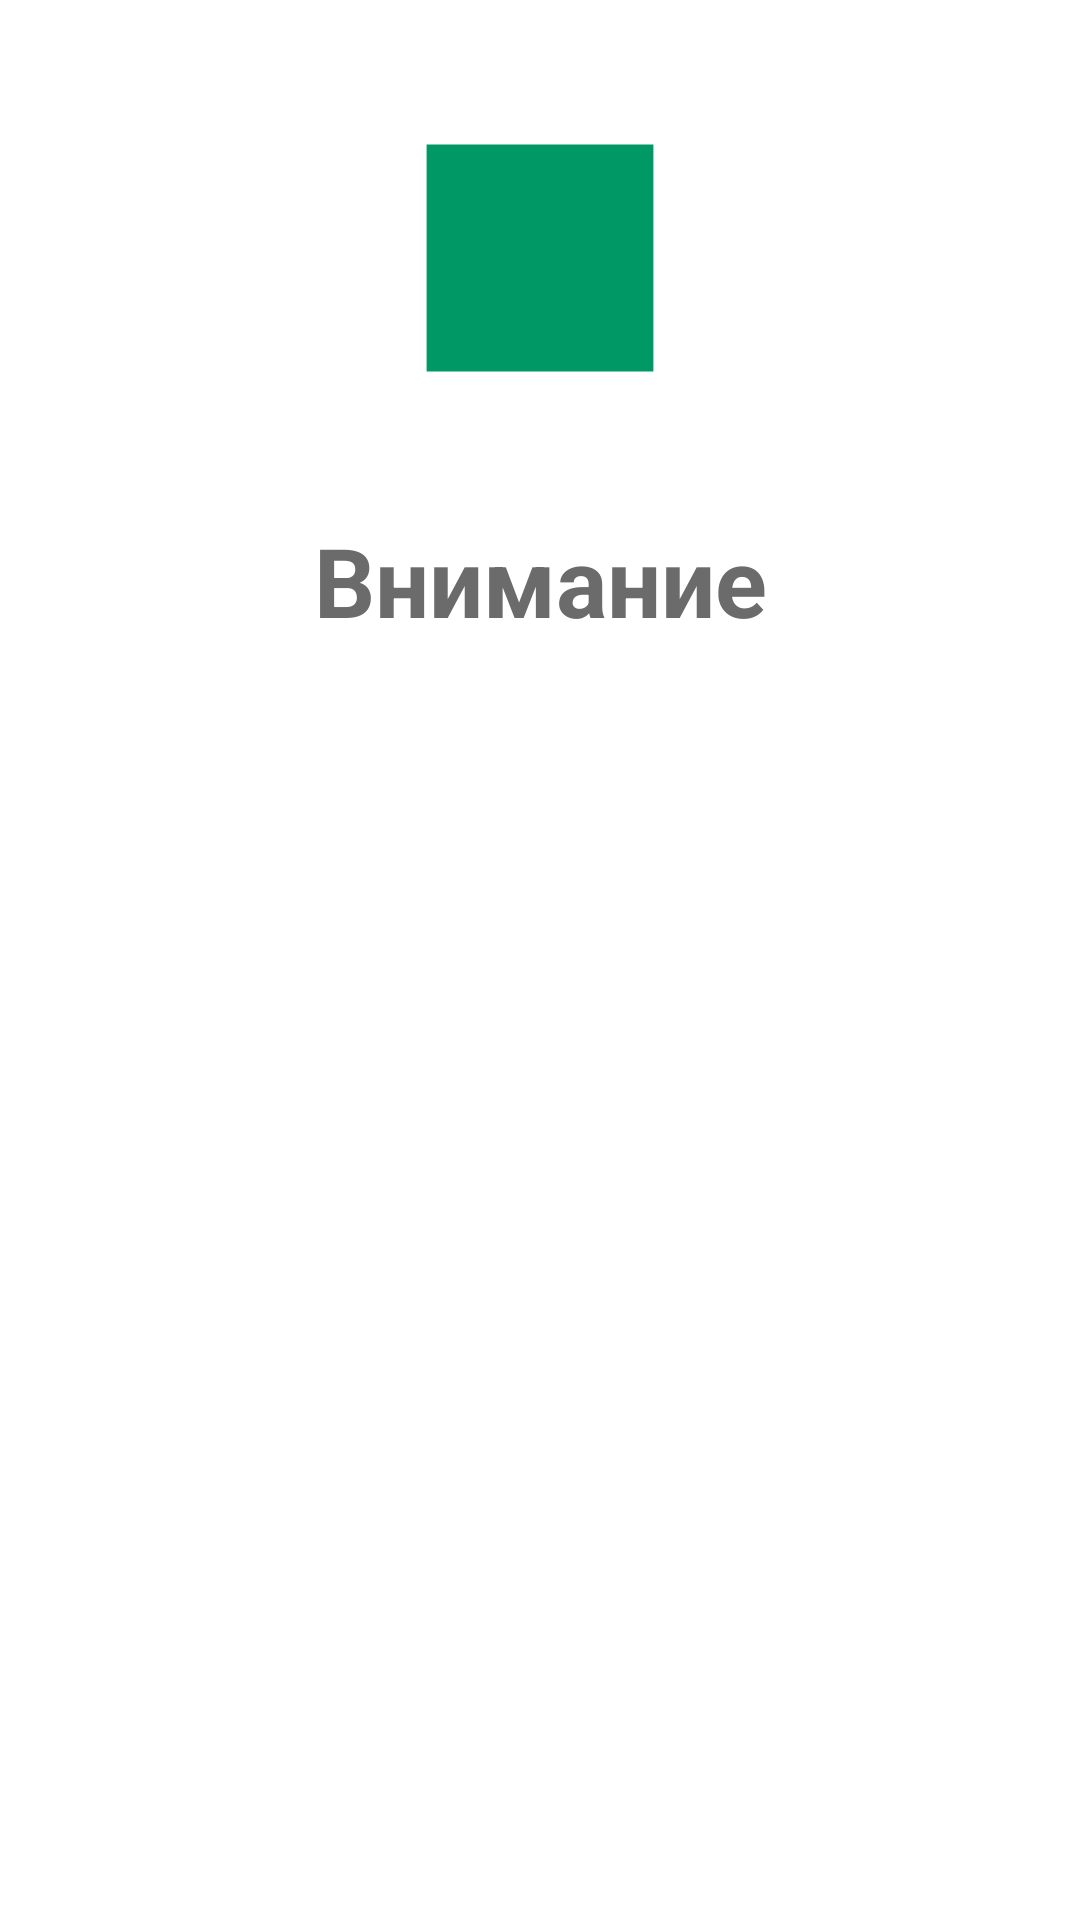

Produce the Android XML layout that renders to this screen, including the resource entries it uses.
<!-- AndroidManifest.xml: application theme Theme.PerevodKassa -->
<!-- res/layout/screen_error.xml -->
<?xml version="1.0" encoding="utf-8"?>
<LinearLayout xmlns:android="http://schemas.android.com/apk/res/android"
    xmlns:app="http://schemas.android.com/apk/res-auto"
    xmlns:tools="http://schemas.android.com/tools"
    android:layout_width="match_parent"
    android:layout_height="wrap_content"
    android:background="@color/white"
    android:orientation="vertical">

    <androidx.appcompat.widget.AppCompatImageView
        android:id="@+id/successImageView"
        android:layout_width="wrap_content"
        android:layout_height="wrap_content"
        android:layout_gravity="center"
        android:layout_margin="32dp"
        app:srcCompat="@drawable/ic_launcher_foreground"
        app:tint="@color/colorAccent" />

    <com.google.android.material.textview.MaterialTextView
        android:layout_width="match_parent"
        android:layout_height="wrap_content"
        android:layout_marginHorizontal="32dp"
        android:gravity="center"
        android:text="@string/error_text"
        android:textColor="#6B6B6B"
        android:textSize="32sp"
        android:textStyle="bold" />

    <com.google.android.material.textview.MaterialTextView
        android:id="@+id/errorTextView"
        android:layout_width="match_parent"
        android:layout_height="wrap_content"
        android:layout_marginHorizontal="32dp"
        android:layout_marginTop="16dp"
        android:layout_marginBottom="52dp"
        android:gravity="center"
        android:textColor="#6B6B6B"
        android:textSize="32sp"
        tools:text="Ошибка при выполнении транзакции" />

</LinearLayout>
<!-- resources referenced by this layout -->
<resources>
  <color name="colorAccent">#009966</color>
  <color name="white">#FFFFFFFF</color>
  <!-- drawable ic_launcher_foreground (drawable-v24) -->
  <vector xmlns:android="http://schemas.android.com/apk/res/android"
      xmlns:aapt="http://schemas.android.com/aapt"
      android:width="108dp"
      android:height="108dp"
      android:viewportWidth="512"
      android:viewportHeight="512">
    <group android:scaleX="0.7"
        android:scaleY="0.7"
        android:translateX="76.8"
        android:translateY="76.8">
      <path
          android:pathData="M0,0h512v512h-512z">
        <aapt:attr name="android:fillColor">
          <gradient 
              android:startX="0"
              android:startY="0"
              android:endX="512"
              android:endY="512"
              android:type="linear">
            <item android:offset="0" android:color="#FF9054F6"/>
            <item android:offset="1" android:color="#FF14E487"/>
          </gradient>
        </aapt:attr>
      </path>
      <path
          android:pathData="M83,256h76.67v115h-76.67z"
          android:fillColor="#ffffff"/>
      <path
          android:pathData="M351.33,256h76.67v115h-76.67z"
          android:fillColor="#ffffff"/>
      <path
          android:pathData="M274.67,141h76.67v115h-76.67z"
          android:fillColor="#ffffff"/>
      <path
          android:pathData="M159.67,141h76.67v115h-76.67z"
          android:fillColor="#ffffff"/>
    </group>
  </vector>
  <string name="error_text">Внимание</string>
  <style name="Theme.PerevodKassa" parent="Theme.MaterialComponents.DayNight.DarkActionBar">
          
          <item name="colorPrimary">@color/purple_500</item>
          <item name="colorPrimaryVariant">@color/purple_700</item>
          <item name="colorOnPrimary">@color/white</item>
          
          <item name="colorSecondary">@color/teal_200</item>
          <item name="colorSecondaryVariant">@color/teal_700</item>
          <item name="colorOnSecondary">@color/black</item>
          
          <item name="android:statusBarColor">?attr/colorPrimaryVariant</item>
          
      </style>
  <color name="purple_500">#FF6200EE</color>
  <color name="purple_700">#FF3700B3</color>
  <color name="teal_200">#FF03DAC5</color>
  <color name="teal_700">#FF018786</color>
  <color name="black">#FF000000</color>
</resources>
